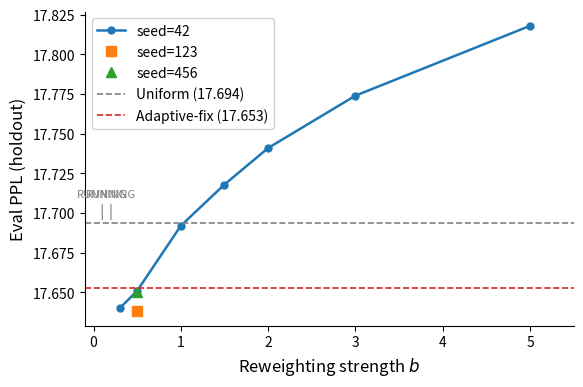

The script that saved this image: (Note: this script raises an exception after producing the figure.)
"""Fig 1: Grid-b Sweep curve (ρ=0.4)."""
import matplotlib.pyplot as plt
import numpy as np

plt.rcParams.update({
    'font.size': 12,
    'axes.labelsize': 12,
    'xtick.labelsize': 10,
    'ytick.labelsize': 10,
    'legend.fontsize': 10,
    'figure.dpi': 300,
    'savefig.dpi': 300,
    'savefig.bbox': 'tight',
    'axes.spines.top': False,
    'axes.spines.right': False,
})

# Data
b_seed42 = [0.3, 0.5, 1.0, 1.5, 2.0, 3.0, 5.0]
ppl_seed42 = [17.640, 17.651, 17.692, 17.718, 17.741, 17.774, 17.818]

b_seed123 = [0.5]
ppl_seed123 = [17.638]

b_seed456 = [0.5]
ppl_seed456 = [17.650]

uniform_ppl = 17.694
adaptive_fix_ppl = 17.653

fig, ax = plt.subplots(figsize=(6, 4))

ax.plot(b_seed42, ppl_seed42, 'o-', color='#1f77b4', label='seed=42', linewidth=1.8, markersize=5)
ax.plot(b_seed123, ppl_seed123, 's', color='#ff7f0e', label='seed=123', markersize=7)
ax.plot(b_seed456, ppl_seed456, '^', color='#2ca02c', label='seed=456', markersize=7)

ax.axhline(uniform_ppl, color='gray', linestyle='--', linewidth=1.2, label=f'Uniform ({uniform_ppl:.3f})')
ax.axhline(adaptive_fix_ppl, color='#d62728', linestyle='--', linewidth=1.2, label=f'Adaptive-fix ({adaptive_fix_ppl:.3f})')

# Annotate RUNNING points
for b_val, x_offset in [(0.1, 0), (0.2, 0)]:
    ax.annotate('RUNNING', xy=(b_val, uniform_ppl), fontsize=8, color='gray',
                ha='center', va='bottom', style='italic',
                xytext=(b_val, uniform_ppl + 0.015),
                arrowprops=dict(arrowstyle='-', color='gray', lw=0.8))

ax.set_xlabel('Reweighting strength $b$')
ax.set_ylabel('Eval PPL (holdout)')
ax.set_xlim(-0.1, 5.5)
ax.legend(loc='upper left', framealpha=0.9)

plt.tight_layout()
plt.savefig('artifacts/figures/grid_b_sweep.pdf')
plt.savefig('artifacts/figures/grid_b_sweep.png')
print("Saved grid_b_sweep.pdf / .png")
